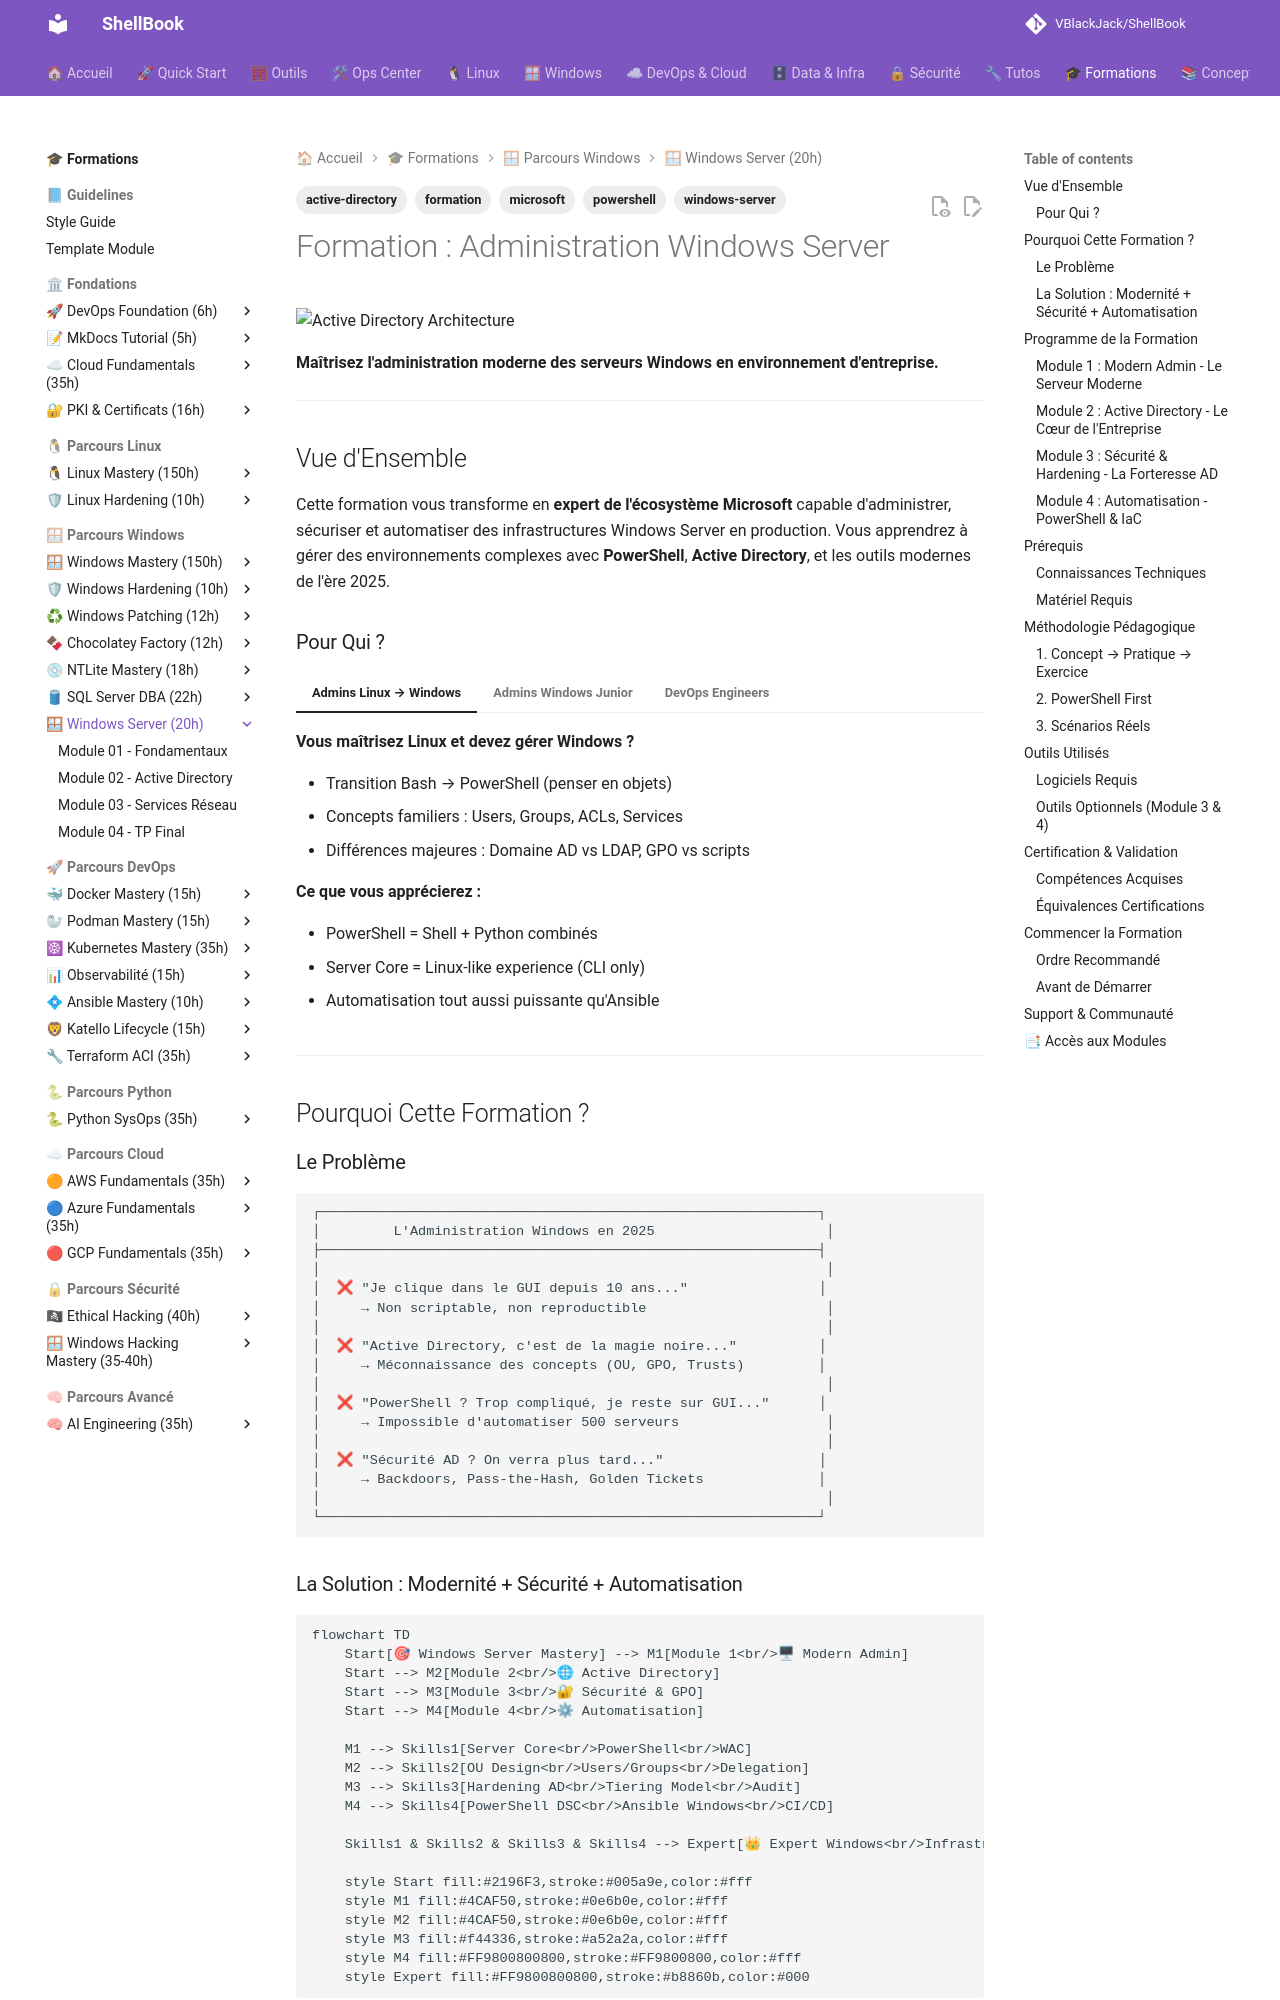

repository: VBlackJack/ShellBook · page: formations/windows-server/index.html · generator: mkdocs

---
tags:
  - formation
  - windows-server
  - powershell
  - active-directory
  - microsoft
---

# Formation : Administration Windows Server

![Active Directory Architecture](../../assets/infographics/windows/active-directory-architecture.jpeg)

**Maîtrisez l'administration moderne des serveurs Windows en environnement d'entreprise.**

---

## Vue d'Ensemble

Cette formation vous transforme en **expert de l'écosystème Microsoft** capable d'administrer, sécuriser et automatiser des infrastructures Windows Server en production. Vous apprendrez à gérer des environnements complexes avec **PowerShell**, **Active Directory**, et les outils modernes de l'ère 2025.

### Pour Qui ?

=== "Admins Linux → Windows"
    **Vous maîtrisez Linux et devez gérer Windows ?**

    - Transition Bash → PowerShell (penser en objets)
    - Concepts familiers : Users, Groups, ACLs, Services
    - Différences majeures : Domaine AD vs LDAP, GPO vs scripts

    **Ce que vous apprécierez :**

    - PowerShell = Shell + Python combinés
    - Server Core = Linux-like experience (CLI only)
    - Automatisation tout aussi puissante qu'Ansible

=== "Admins Windows Junior"
    **Vous connaissez Windows Desktop et souhaitez passer au serveur ?**

    - Comprendre Server Core vs Desktop Experience
    - Passer du GUI au CLI (PowerShell + WAC)
    - Apprendre Active Directory de zéro

    **Ce que vous gagnerez :**

    - Compétences valorisées en entreprise
    - Certification MCSA-like knowledge
    - Capacité à gérer des infrastructures de 500+ users

=== "DevOps Engineers"
    **Vous automatisez Linux et Kubernetes ?**

    - Intégrer Windows dans vos pipelines CI/CD
    - Gérer Windows avec Ansible/Terraform
    - Comprendre les contraintes AD pour vos apps

    **Ce que vous débloquerez :**

    - Infrastructure hybride Linux + Windows
    - PowerShell DSC = Ansible pour Windows
    - Conteneurs Windows (Docker + Kubernetes)

---

## Pourquoi Cette Formation ?
